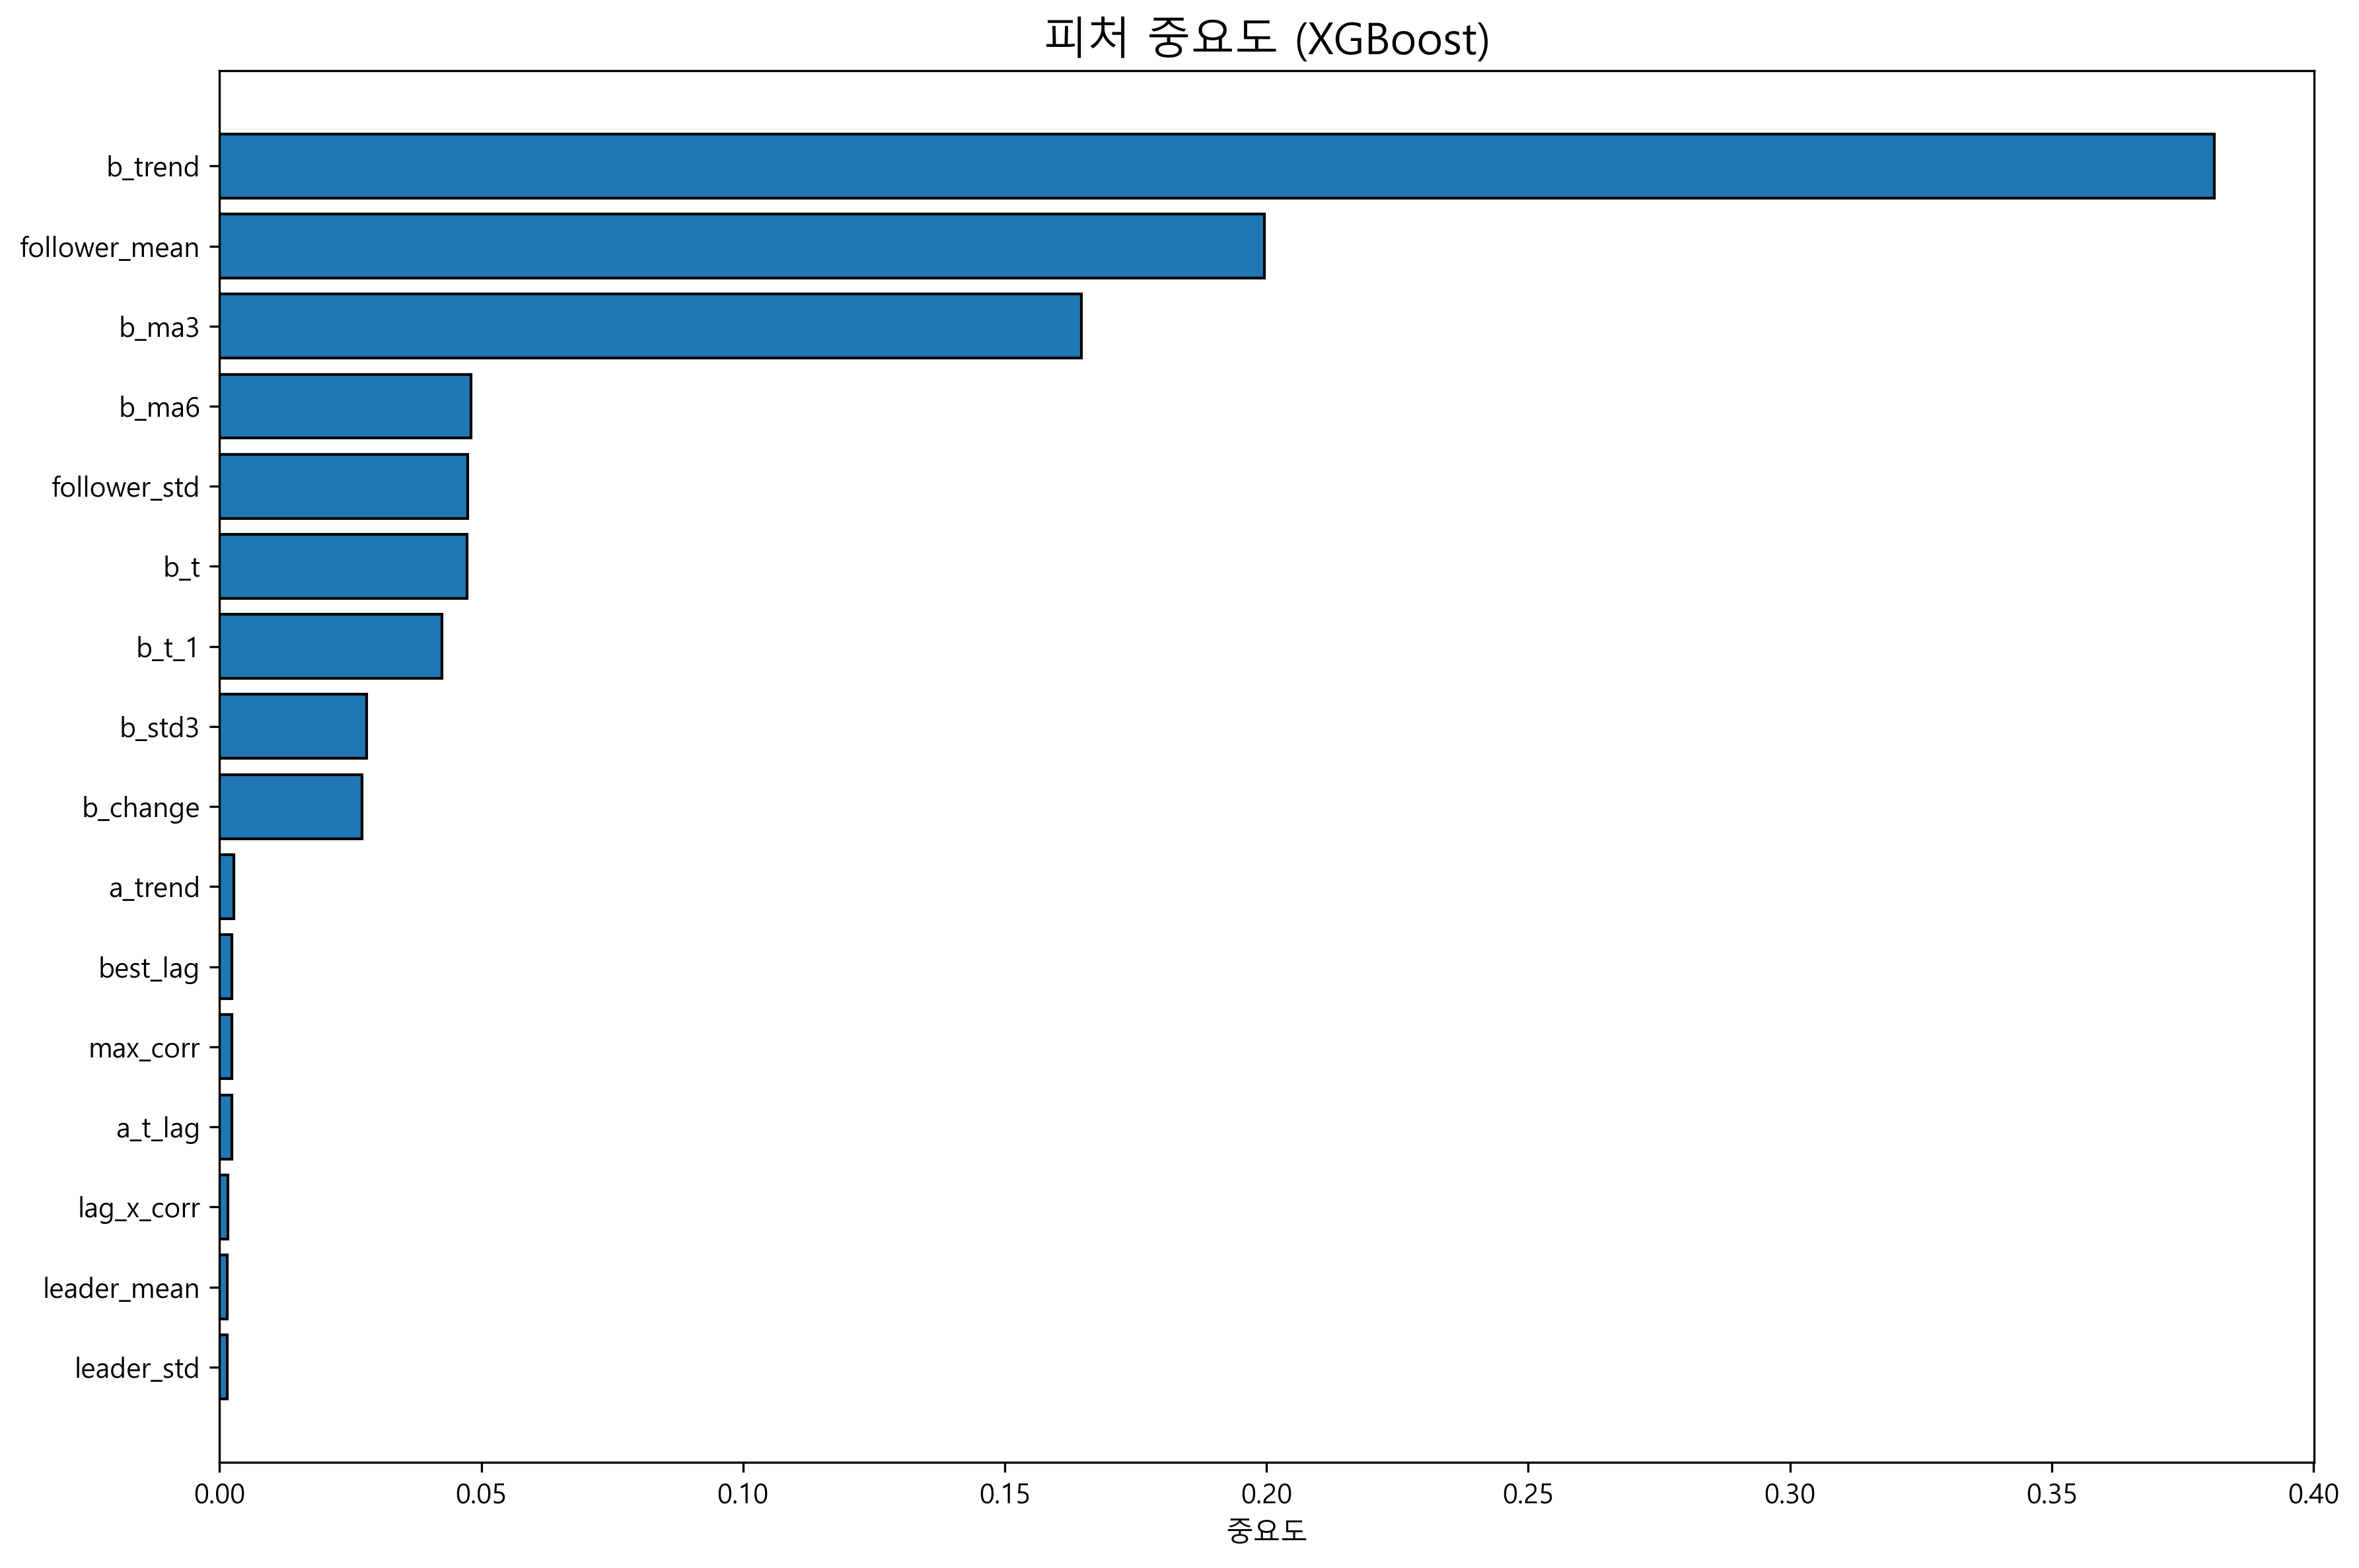

The table this chart was drawn from, first rows:
feature, importance
b_trend, 0.3811
follower_mean, 0.1996
b_ma3, 0.1647
b_ma6, 0.04797
follower_std, 0.04742
b_t, 0.04728
b_t_1, 0.0425
b_std3, 0.02811
b_change, 0.02719
a_trend, 0.002693
best_lag, 0.002375
max_corr, 0.002346
a_t_lag, 0.002305
lag_x_corr, 0.001627
leader_mean, 0.001438
leader_std, 0.0014
